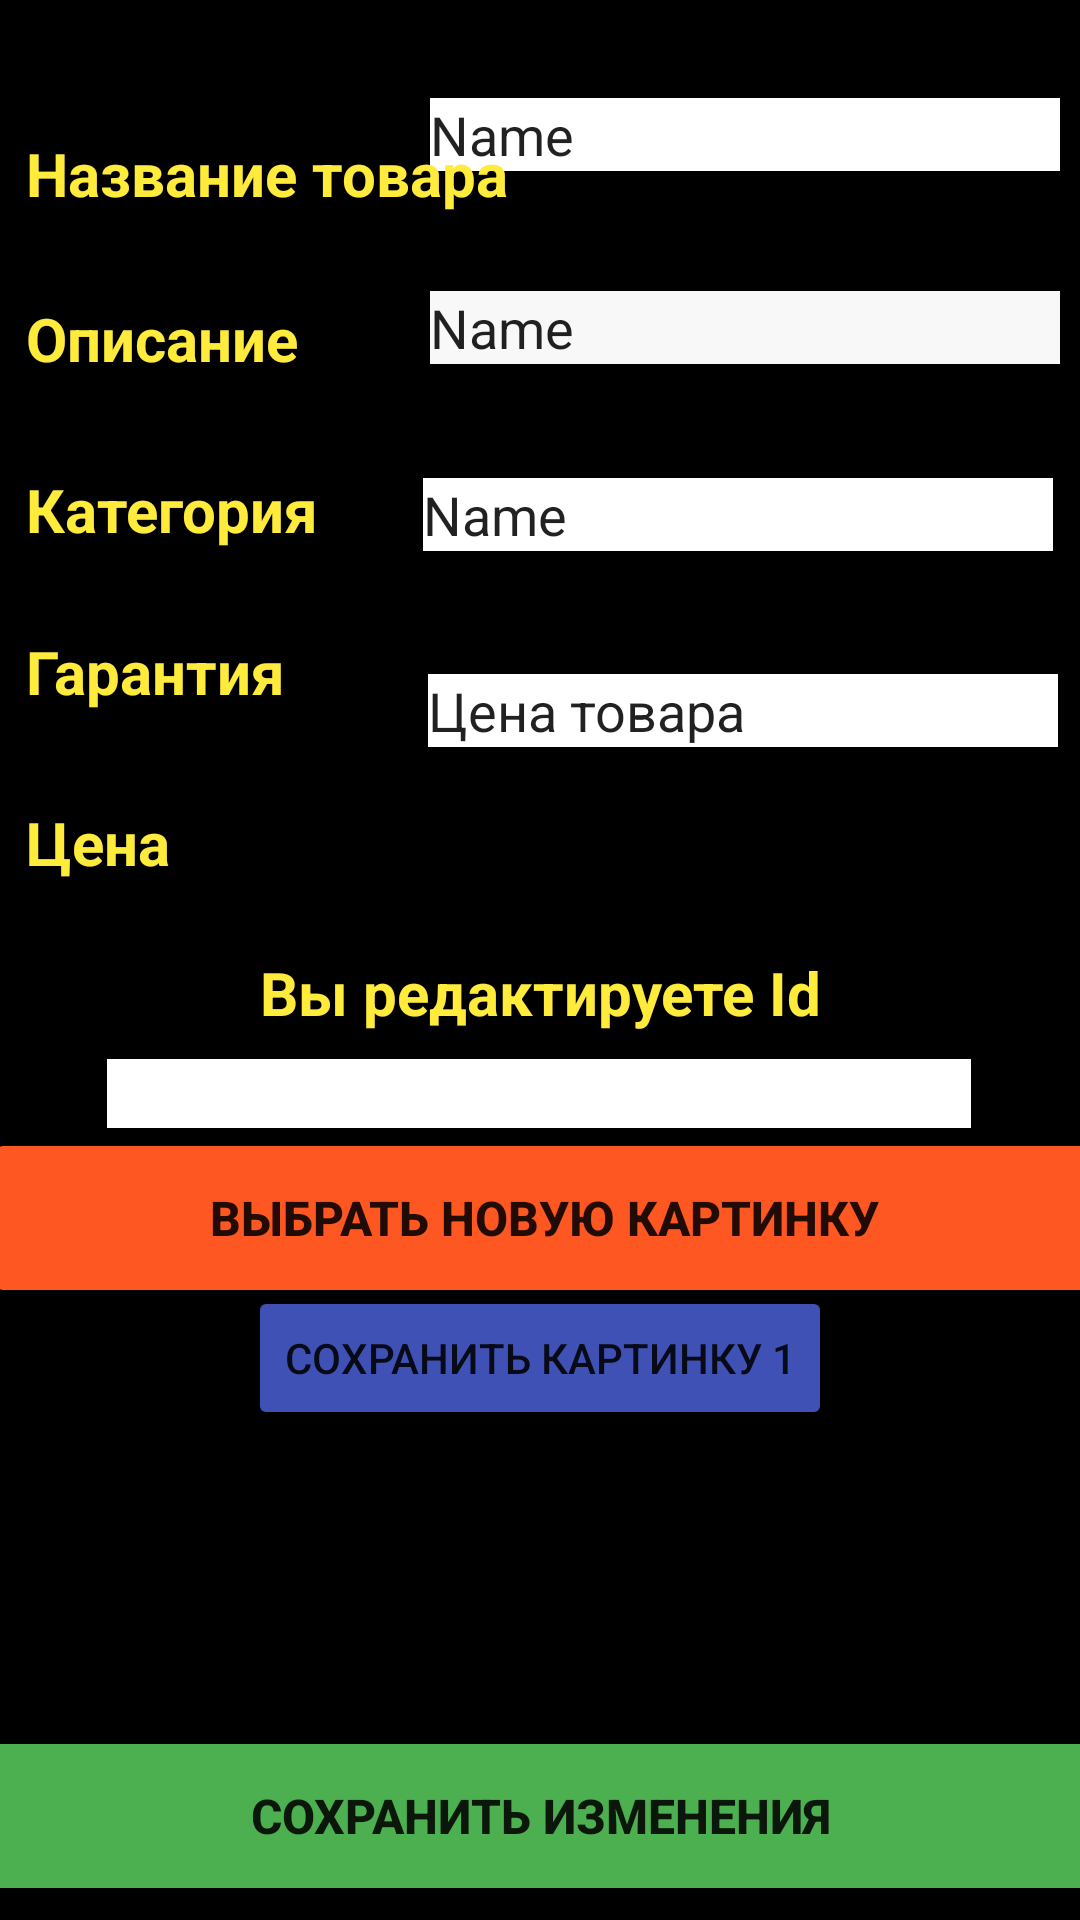

The Android layout XML behind this screen, and the referenced resources:
<!-- AndroidManifest.xml: application theme Theme.Practice -->
<!-- res/layout/activity_change.xml -->
<?xml version="1.0" encoding="utf-8"?>
<androidx.constraintlayout.widget.ConstraintLayout xmlns:android="http://schemas.android.com/apk/res/android"
    xmlns:app="http://schemas.android.com/apk/res-auto"
    xmlns:tools="http://schemas.android.com/tools"
    android:layout_width="match_parent"
    android:layout_height="match_parent"
    android:background="#000000"
    tools:context=".ChangeActivity"
    tools:layout_editor_absoluteX="0dp"
    tools:layout_editor_absoluteY="-7dp">

    <TextView
        android:id="@+id/textView32"
        android:layout_width="357dp"
        android:layout_height="37dp"
        android:gravity="center"
        android:text="Вы редактируете Id"
        android:textColor="#FFEB3B"
        android:textSize="20sp"
        android:textStyle="bold"
        app:layout_constraintBottom_toBottomOf="parent"
        app:layout_constraintEnd_toEndOf="parent"
        app:layout_constraintStart_toStartOf="parent"
        app:layout_constraintTop_toTopOf="parent"
        app:layout_constraintVertical_bias="0.518" />

    <TextView
        android:id="@+id/textView28"
        android:layout_width="178dp"
        android:layout_height="34dp"
        android:text="Описание"
        android:textColor="#FFEB3B"
        android:textSize="20sp"
        android:textStyle="bold"
        app:layout_constraintBottom_toBottomOf="parent"
        app:layout_constraintEnd_toEndOf="parent"
        app:layout_constraintHorizontal_bias="0.047"
        app:layout_constraintStart_toStartOf="parent"
        app:layout_constraintTop_toTopOf="parent"
        app:layout_constraintVertical_bias="0.164" />

    <TextView
        android:id="@+id/textView29"
        android:layout_width="178dp"
        android:layout_height="34dp"
        android:text="Категория"
        android:textColor="#FFEB3B"
        android:textSize="20sp"
        android:textStyle="bold"
        app:layout_constraintBottom_toBottomOf="parent"
        app:layout_constraintEnd_toEndOf="parent"
        app:layout_constraintHorizontal_bias="0.047"
        app:layout_constraintStart_toStartOf="parent"
        app:layout_constraintTop_toTopOf="parent"
        app:layout_constraintVertical_bias="0.258" />

    <TextView
        android:id="@+id/textView30"
        android:layout_width="178dp"
        android:layout_height="34dp"
        android:text="Гарантия"
        android:textColor="#FFEB3B"
        android:textSize="20sp"
        android:textStyle="bold"
        app:layout_constraintBottom_toBottomOf="parent"
        app:layout_constraintEnd_toEndOf="parent"
        app:layout_constraintHorizontal_bias="0.047"
        app:layout_constraintStart_toStartOf="parent"
        app:layout_constraintTop_toTopOf="parent"
        app:layout_constraintVertical_bias="0.347" />

    <TextView
        android:id="@+id/textView31"
        android:layout_width="178dp"
        android:layout_height="34dp"
        android:text="Цена"
        android:textColor="#FFEB3B"
        android:textSize="20sp"
        android:textStyle="bold"
        app:layout_constraintBottom_toBottomOf="parent"
        app:layout_constraintEnd_toEndOf="parent"
        app:layout_constraintHorizontal_bias="0.047"
        app:layout_constraintStart_toStartOf="parent"
        app:layout_constraintTop_toTopOf="parent"
        app:layout_constraintVertical_bias="0.441" />

    <Button
        android:id="@+id/imgchange"
        android:layout_width="373dp"
        android:layout_height="60dp"
        android:backgroundTint="#FF5722"
        android:onClick="ImgChoose"
        android:text="Выбрать новую картинку"
        android:textSize="16sp"
        android:textStyle="bold"
        app:layout_constraintBottom_toBottomOf="parent"
        app:layout_constraintEnd_toEndOf="parent"
        app:layout_constraintHorizontal_bias="0.421"
        app:layout_constraintStart_toStartOf="parent"
        app:layout_constraintTop_toTopOf="parent"
        app:layout_constraintVertical_bias="0.648" />

    <TextView
        android:id="@+id/textView17"
        android:layout_width="389dp"
        android:layout_height="0dp"
        android:layout_marginTop="4dp"
        android:layout_marginBottom="8dp"
        android:gravity="center"
        android:text="Изменение товара"
        android:textColor="#FFC107"
        android:textSize="25sp"

        android:textStyle="bold"
        app:layout_constraintBottom_toTopOf="@+id/twNazavanie2"
        app:layout_constraintEnd_toEndOf="parent"
        app:layout_constraintStart_toStartOf="parent"
        app:layout_constraintTop_toTopOf="parent"
        app:layout_constraintVertical_bias="0.26" />

    <ImageView
        android:id="@+id/imgTovar2"
        android:layout_width="260dp"
        android:layout_height="112dp"
        android:foregroundGravity="left"
        app:layout_column="0"
        app:layout_constraintBottom_toBottomOf="parent"
        app:layout_constraintEnd_toEndOf="parent"
        app:layout_constraintStart_toStartOf="parent"
        app:layout_constraintTop_toTopOf="parent"
        app:layout_constraintVertical_bias="0.875"
        app:layout_row="0"
        tools:srcCompat="@tools:sample/backgrounds/scenic" />

    <Button
        android:id="@+id/SaveAll"
        android:layout_width="373dp"
        android:layout_height="60dp"
        android:backgroundTint="#4CAF50"
        android:onClick="SaveAll"
        android:text="Сохранить изменения"
        android:textSize="16sp"
        android:textStyle="bold"
        app:layout_constraintBottom_toBottomOf="parent"
        app:layout_constraintEnd_toEndOf="parent"
        app:layout_constraintStart_toStartOf="parent"
        app:layout_constraintTop_toTopOf="parent"
        app:layout_constraintVertical_bias="0.992" />

    <EditText
        android:id="@+id/twdescription2"
        android:layout_width="wrap_content"
        android:layout_height="wrap_content"
        android:layout_marginBottom="40dp"
        android:background="#FFFFFF"
        android:ems="10"
        android:inputType="textPersonName"
        android:text="Name"
        app:layout_constraintBottom_toTopOf="@+id/twCategory2"
        app:layout_constraintEnd_toEndOf="parent"
        app:layout_constraintHorizontal_bias="0.955"
        app:layout_constraintStart_toStartOf="parent"
        app:layout_constraintTop_toBottomOf="@+id/twNazavanie2" />

    <EditText
        android:id="@+id/twfullprice2"
        android:layout_width="wrap_content"
        android:layout_height="wrap_content"
        android:layout_marginTop="11dp"
        android:layout_marginBottom="391dp"
        android:background="#FFFFFF"
        android:ems="10"
        android:inputType="textPersonName"
        android:text="Цена товара"
        app:layout_constraintBottom_toBottomOf="parent"
        app:layout_constraintEnd_toEndOf="parent"
        app:layout_constraintHorizontal_bias="0.95"
        app:layout_constraintStart_toStartOf="parent"
        app:layout_constraintTop_toBottomOf="@+id/twWarranty2" />

    <EditText
        android:id="@+id/twWarranty2"
        android:layout_width="wrap_content"
        android:layout_height="wrap_content"
        android:layout_marginBottom="30dp"
        android:background="#FFFFFF"
        android:ems="10"
        android:inputType="textPersonName"
        android:text="Name"
        app:layout_constraintBottom_toTopOf="@+id/twfullprice2"
        app:layout_constraintEnd_toEndOf="parent"
        app:layout_constraintHorizontal_bias="0.94"
        app:layout_constraintStart_toStartOf="parent"
        app:layout_constraintTop_toBottomOf="@+id/twCategory2" />

    <EditText
        android:id="@+id/twNazavanie2"
        android:layout_width="wrap_content"
        android:layout_height="wrap_content"
        android:layout_marginBottom="40dp"
        android:background="#FFFFFF"
        android:ems="10"
        android:inputType="textPersonName"
        android:text="Name"
        app:layout_constraintBottom_toTopOf="@+id/twdescription2"
        app:layout_constraintEnd_toEndOf="parent"
        app:layout_constraintHorizontal_bias="0.94"
        app:layout_constraintStart_toStartOf="parent"
        app:layout_constraintTop_toBottomOf="@+id/textView17" />

    <EditText
        android:id="@+id/twCategory2"
        android:layout_width="wrap_content"
        android:layout_height="wrap_content"
        android:layout_marginBottom="38dp"
        android:background="#F8F8F8"
        android:ems="10"
        android:inputType="textPersonName"
        android:text="Name"
        app:layout_constraintBottom_toTopOf="@+id/twWarranty2"
        app:layout_constraintEnd_toEndOf="parent"
        app:layout_constraintHorizontal_bias="0.955"
        app:layout_constraintStart_toStartOf="parent"
        app:layout_constraintTop_toBottomOf="@+id/twdescription2" />

    <TextView
        android:id="@+id/idZap"
        android:layout_width="288dp"
        android:layout_height="23dp"
        android:background="#FFFFFF"
        app:layout_constraintBottom_toBottomOf="parent"
        app:layout_constraintEnd_toEndOf="parent"
        app:layout_constraintHorizontal_bias="0.495"
        app:layout_constraintStart_toStartOf="parent"
        app:layout_constraintTop_toTopOf="parent"
        app:layout_constraintVertical_bias="0.572" />

    <TextView
        android:id="@+id/textView21"
        android:layout_width="178dp"
        android:layout_height="34dp"
        android:text="Название товара"
        android:textColor="#FFEB3B"
        android:textSize="20sp"
        android:textStyle="bold"
        app:layout_constraintBottom_toBottomOf="parent"
        app:layout_constraintEnd_toEndOf="parent"
        app:layout_constraintHorizontal_bias="0.047"
        app:layout_constraintStart_toStartOf="parent"
        app:layout_constraintTop_toTopOf="parent"
        app:layout_constraintVertical_bias="0.073" />

    <Button
        android:id="@+id/button18"
        android:layout_width="wrap_content"
        android:layout_height="wrap_content"
        android:backgroundTint="#3F51B5"
        android:onClick="ImgAdd1"
        android:text="Сохранить картинку 1"
        app:layout_constraintBottom_toBottomOf="parent"
        app:layout_constraintEnd_toEndOf="parent"
        app:layout_constraintStart_toStartOf="parent"
        app:layout_constraintTop_toTopOf="parent"
        app:layout_constraintVertical_bias="0.724" />
</androidx.constraintlayout.widget.ConstraintLayout>
<!-- resources referenced by this layout -->
<resources>
  <style name="Theme.Practice" parent="Theme.MaterialComponents.DayNight.NoActionBar">
          
          <item name="colorPrimary">@color/purple_500</item>
          <item name="colorPrimaryVariant">@color/purple_700</item>
          <item name="colorOnPrimary">@color/white</item>
          
          <item name="colorSecondary">@color/teal_200</item>
          <item name="colorSecondaryVariant">@color/teal_700</item>
          <item name="colorOnSecondary">@color/black</item>
          
          <item name="android:statusBarColor" tools:targetApi="l">?attr/colorPrimaryVariant</item>
          
      </style>
  <!-- not gathered from this repository: default colours our renderer supplied (Android Studio template values) -->
  <color name="purple_500">#FF6200EE</color>
  <color name="purple_700">#FF3700B3</color>
  <color name="teal_200">#FF03DAC5</color>
  <color name="teal_700">#FF018786</color>
  <color name="black">#FF000000</color>
  <color name="white">#FFFFFFFF</color>
</resources>
